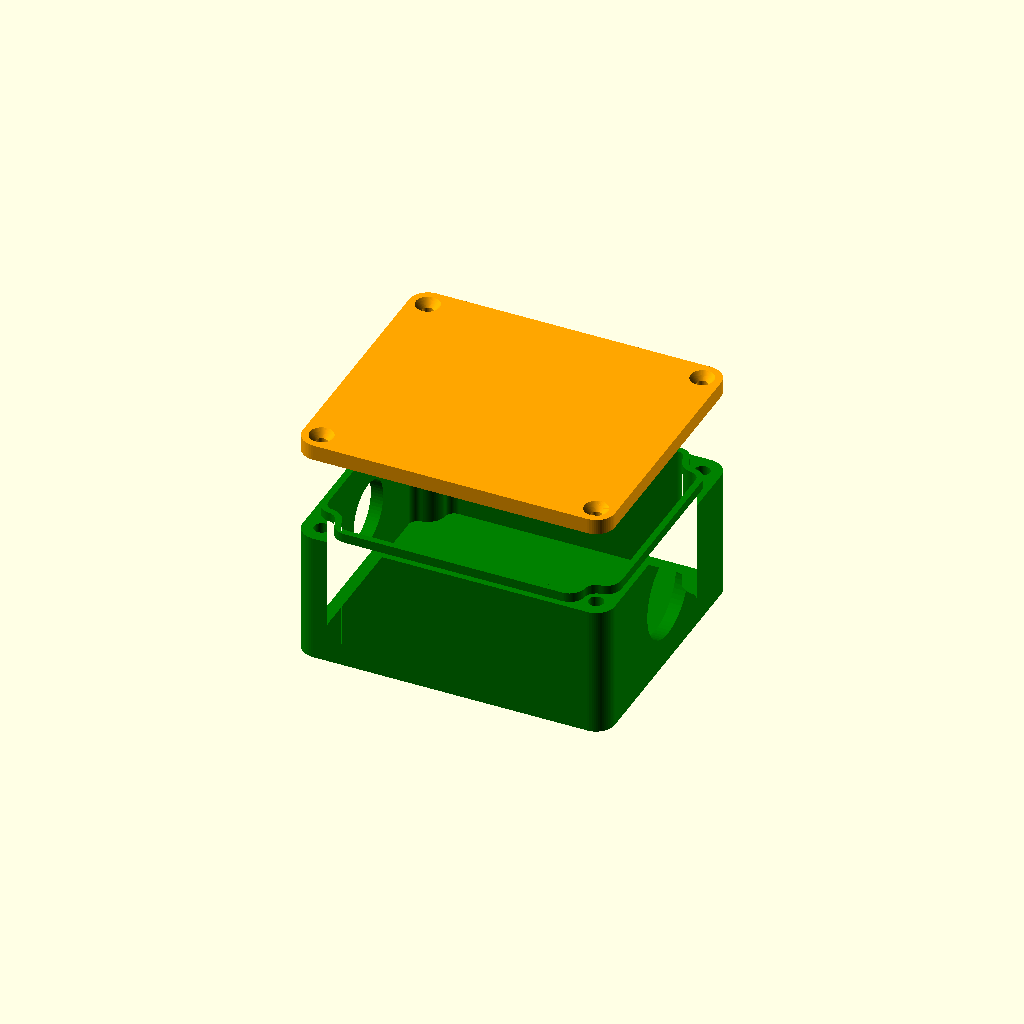
Cell 1: rendered with the file's own defaults.
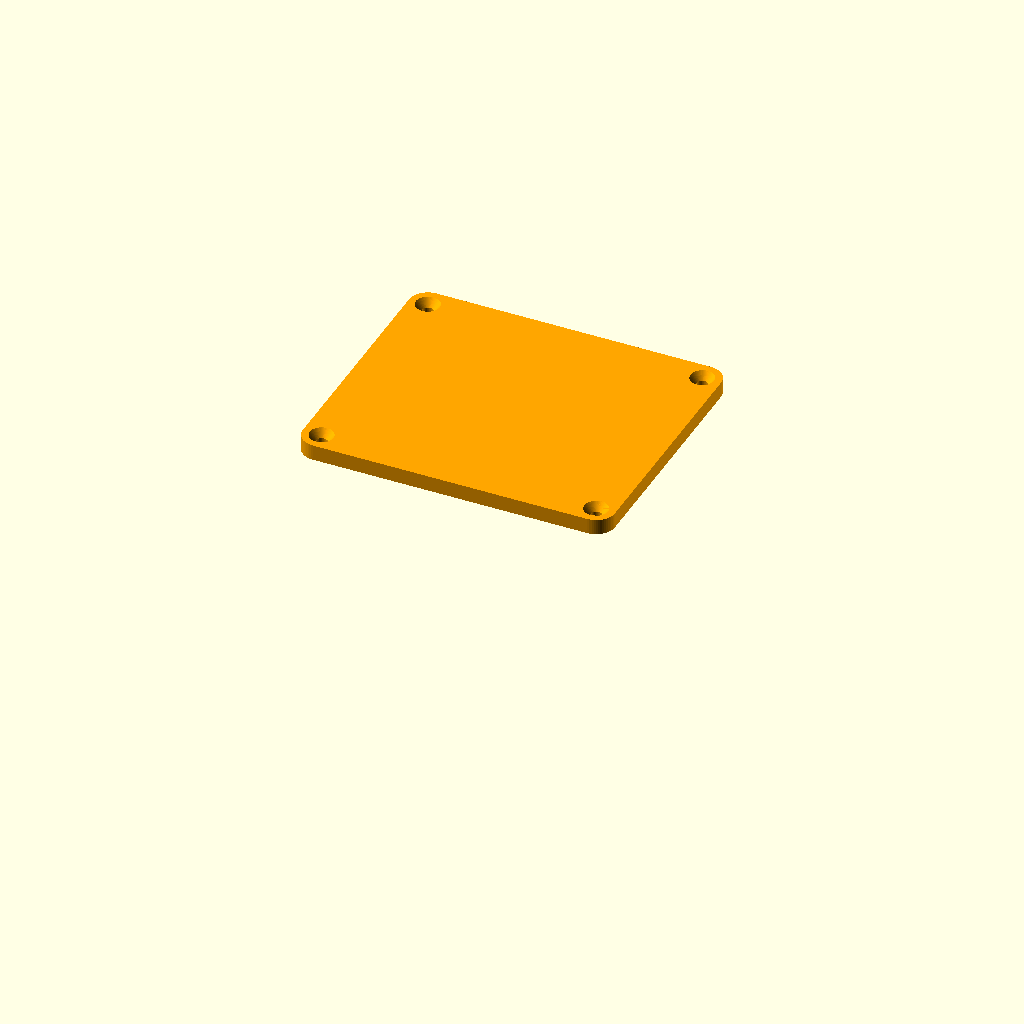
Cell 2: the same model with show_box = false.
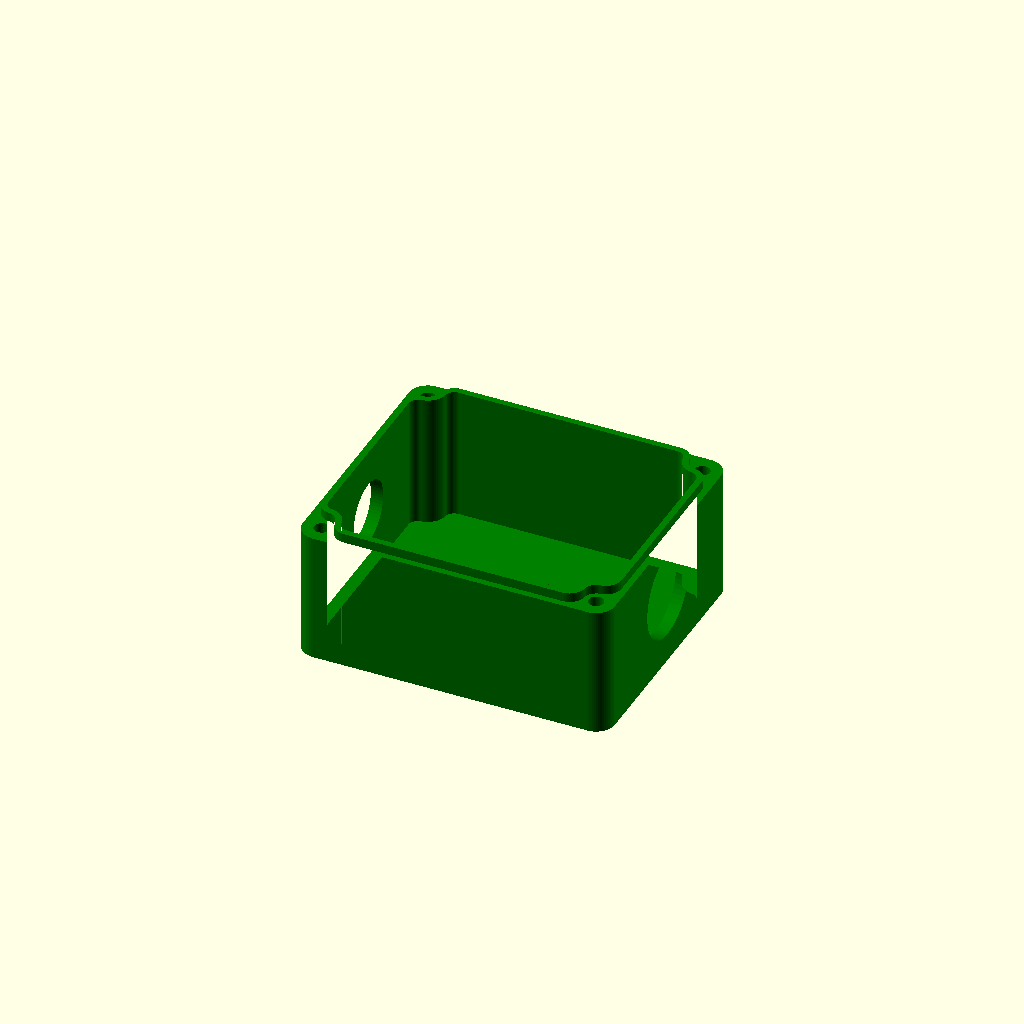
Cell 3: show_lid = false (everything else at default).
One fixed orthographic camera (rotation 55°, 0°, 25°; colour scheme Cornfield) for every cell.
Source of the model, junction_box/junction_box.scad:
// --- Render Options ---
show_box = true;        // Set to true to render the bottom enclosure
show_lid = true;        // Set to true to render the top lid

// --- Dimensions ---
L = 100;                // Outer length of the box
W = 85;                 // Outer width of the box
H_box = 45;             // Height of the bottom box part
H_lid = 5;              // Total thickness of the lid
wall = 4;               // Outer wall thickness
bottom_thickness = 2;   // Thickness of the bottom floor
R = 6;                  // Outer corner radius

// --- Glands X-axis (Sides) ---
show_gland_1 = true;    // Toggle gland 1 (Left)
gland_1_D    = 20.4;    // Diameter of gland 1

show_gland_2 = true;    // Toggle gland 2 (Right)
gland_2_D    = 28.5;    // Diameter of gland 2

// --- Glands Y-axis (Front & Back) ---
show_gland_y_front_left  = false;
gland_y_front_left_D     = 12.5;

show_gland_y_front_right = false;
gland_y_front_right_D    = 16.2;

show_gland_y_back_left   = false;
gland_y_back_left_D      = 20.4;

show_gland_y_back_right  = false;
gland_y_back_right_D     = 16.2;

gland_y_spacing = 40;   // Center-to-center distance between Y-axis holes

// --- Lip & Seal ---
lip_h = 3;              // Height of the interlocking lip
lip_offset = 2;         // Thickness/offset of the inner lip
fit_tolerance = 0.2;    // Extra clearance between lid and box

// --- Mounting Posts & Screws ---
show_mid_pillars = false; // Extra pillars in the middle (Y-axis walls)
show_end_pillars = false; // Extra pillars in the middle (X-axis walls)

post_D = 12;            // Diameter of the solid screw posts
insert_D = 4.8;         // Diameter of the heat insert hole, make 4 or 3.8 for a standard screw
screw_D = 3.7;          // Diameter of the Lid schrewhole
head_D = 7.6;           // Diameter of the screw head top
head_depth = 2.5;       // Depth of the screw head chamfer
fillet_D = 6;           // Diameter of the fillet between posts and walls

// --- Mounting Feet ---
enable_front_foot = false; // Changed from left to front
enable_back_foot = false;  // Changed from right to back
foot_width = 30;
foot_length = 20;
screw_hole_diameter = 4.5;
gusset_height = 15;

// --- Resolution ---
$fn = 60;

// --- Modules ---

module outer_profile() {
    offset(r=R) square([L - 2*R, W - 2*R], center=true);
}

module raw_cavity() {
    difference() {
        offset(r=R - wall) square([L - 2*R, W - 2*R], center=true);
        // Corner pillars
        for(i = [-1, 1], j = [-1, 1]) {
            translate([i*(L/2 - R), j*(W/2 - R)])
                circle(d=post_D);
        }
        
        // Mid pillars on long sides
        if (show_mid_pillars) {
            for(j = [-1, 1]) {
                translate([0, j*(W/2 - R)])
                    circle(d=post_D);
            }
        }

        // Mid pillars on short sides
        if (show_end_pillars) {
            for(i = [-1, 1]) {
                translate([i*(L/2 - R), 0])
                    circle(d=post_D);
            }
        }
    }
}

module cavity_profile() {
    offset(r=fillet_D/2) 
        offset(r=-fillet_D/2) 
            raw_cavity();
}

module lip_profile() {
    difference() {
        offset(r=lip_offset) cavity_profile();
        cavity_profile();
    }
}

module mounting_foot() {
    difference() {
        union() {
            // Flat Base Plate
            translate([0, -foot_width/2, 0])
                cube([foot_length, foot_width, bottom_thickness]);
            
            // Front Gusset (Aangepast zodat hij niet onder de bodemplaat zakt op het einde)
            translate([0, -foot_width/2 + wall/2, 0])
                rotate([90, 0, 0])
                linear_extrude(wall, center=true)
                polygon(points=[
                    [-0.1, 0], 
                    [foot_length, 0], 
                    [foot_length, bottom_thickness], 
                    [-0.1, gusset_height + bottom_thickness]
                ]);
                
            // Back Gusset (Aangepast zodat hij niet onder de bodemplaat zakt op het einde)
            translate([0, foot_width/2 - wall/2, 0])
                rotate([90, 0, 0])
                linear_extrude(wall, center=true)
                polygon(points=[
                    [-0.1, 0], 
                    [foot_length, 0], 
                    [foot_length, bottom_thickness], 
                    [-0.1, gusset_height + bottom_thickness]
                ]);
        }
        
        // Centered Screw Hole
        translate([foot_length/2, 0, -1])
            cylinder(d=screw_hole_diameter, h=bottom_thickness + 2);
    }
}

module enclosure_box() {
    gland_z = bottom_thickness + (H_box - bottom_thickness) / 2;
    difference() {
        union() {
            // Bottom Floor
            linear_extrude(bottom_thickness)
                outer_profile();
            
            // Walls
            translate([0, 0, bottom_thickness])
                linear_extrude(H_box - lip_h - bottom_thickness)
                    difference() {
                        outer_profile();
                        cavity_profile();
                    }

            // Lip for the lid
            translate([0, 0, H_box - lip_h])
                linear_extrude(lip_h)
                    lip_profile();
                    
            // --- External Mounting Feet Integration ---
            if (enable_front_foot) {
                translate([0, -W/2, 0])
                    rotate([0, 0, -90])
                    mounting_foot();
            }
            if (enable_back_foot) {
                translate([0, W/2, 0])
                    rotate([0, 0, 90])
                    mounting_foot();
            }
        }

        // Corner screw holes
        for(i = [-1, 1], j = [-1, 1]) {
            translate([i*(L/2 - R), j*(W/2 - R), bottom_thickness])
                cylinder(d=insert_D, h=H_box + 1);
        }
        
        // Long side pillar screw holes
        if (show_mid_pillars) {
            for(j = [-1, 1]) {
                translate([0, j*(W/2 - R), bottom_thickness])
                    cylinder(d=insert_D, h=H_box + 1);
            }
        }

        // Short side pillar screw holes
        if (show_end_pillars) {
            for(i = [-1, 1]) {
                translate([i*(L/2 - R), 0, bottom_thickness])
                    cylinder(d=insert_D, h=H_box + 1);
            }
        }
        
        // Gland holes
        if (show_gland_1) {
            translate([-L/2, 0, gland_z])
                rotate([0, 90, 0])
                cylinder(d=gland_1_D, h=wall * 4, center=true);
        }
            
        if (show_gland_2) {
            translate([L/2, 0, gland_z])
                rotate([0, 90, 0])
                cylinder(d=gland_2_D, h=wall * 4, center=true);
        }
            
        if (show_gland_y_front_left) {
            translate([-gland_y_spacing/2, -W/2, gland_z])
                rotate([90, 0, 0])
                cylinder(d=gland_y_front_left_D, h=wall * 4, center=true);
        }
            
        if (show_gland_y_front_right) {
            translate([gland_y_spacing/2, -W/2, gland_z])
                rotate([90, 0, 0])
                cylinder(d=gland_y_front_right_D, h=wall * 4, center=true);
        }
            
        if (show_gland_y_back_left) {
            translate([-gland_y_spacing/2, W/2, gland_z])
                rotate([90, 0, 0])
                cylinder(d=gland_y_back_left_D, h=wall * 4, center=true);
        }
            
        if (show_gland_y_back_right) {
            translate([gland_y_spacing/2, W/2, gland_z])
                rotate([90, 0, 0])
                cylinder(d=gland_y_back_right_D, h=wall * 4, center=true);
        }
    }
}

module enclosure_lid() {
    difference() {
        linear_extrude(H_lid)
            outer_profile();
            
        // Lip cutout
        translate([0, 0, -0.1])
            linear_extrude(lip_h + 0.2)
                offset(r=lip_offset + fit_tolerance) cavity_profile();
                
        // Corner screw holes and chamfers
        for(i = [-1, 1], j = [-1, 1]) {
            translate([i*(L/2 - R), j*(W/2 - R), 0]) {
                translate([0, 0, -1])
                    cylinder(d=screw_D, h=H_lid + 2);
                translate([0, 0, H_lid - head_depth])
                    cylinder(d1=screw_D, d2=head_D, h=head_depth + 0.01);
            }
        }
        
        // Mid-pillar screw holes (Long sides)
        if (show_mid_pillars) {
            for(j = [-1, 1]) {
                translate([0, j*(W/2 - R), 0]) {
                    translate([0, 0, -1])
                        cylinder(d=screw_D, h=H_lid + 2);
                    translate([0, 0, H_lid - head_depth])
                        cylinder(d1=screw_D, d2=head_D, h=head_depth + 0.01);
                }
            }
        }

        // Mid-pillar screw holes (Short sides)
        if (show_end_pillars) {
            for(i = [-1, 1]) {
                translate([i*(L/2 - R), 0, 0]) {
                    translate([0, 0, -1])
                        cylinder(d=screw_D, h=H_lid + 2);
                    translate([0, 0, H_lid - head_depth])
                        cylinder(d1=screw_D, d2=head_D, h=head_depth + 0.01);
                }
            }
        }
    }
}

// --- Execution ---
if (show_box) {
    color("green") enclosure_box();
}

if (show_lid) {
    translate([0, 0, H_box + 25]) 
        color("Orange") enclosure_lid();
}
Parameter table extracted from the source (name, type, default, range or options):
show_box: bool, default true
show_lid: bool, default true
L: number, default 100
W: number, default 85
H_box: number, default 45
H_lid: number, default 5
wall: number, default 4
bottom_thickness: number, default 2
R: number, default 6
show_gland_1: bool, default true
gland_1_D: number, default 20.4
show_gland_2: bool, default true
gland_2_D: number, default 28.5
show_gland_y_front_left: bool, default false
gland_y_front_left_D: number, default 12.5
show_gland_y_front_right: bool, default false
gland_y_front_right_D: number, default 16.2
show_gland_y_back_left: bool, default false
gland_y_back_left_D: number, default 20.4
show_gland_y_back_right: bool, default false
gland_y_back_right_D: number, default 16.2
gland_y_spacing: number, default 40
lip_h: number, default 3
lip_offset: number, default 2
fit_tolerance: number, default 0.2
show_mid_pillars: bool, default false
show_end_pillars: bool, default false
post_D: number, default 12
insert_D: number, default 4.8
screw_D: number, default 3.7
head_D: number, default 7.6
head_depth: number, default 2.5
fillet_D: number, default 6
enable_front_foot: bool, default false
enable_back_foot: bool, default false
foot_width: number, default 30
foot_length: number, default 20
screw_hole_diameter: number, default 4.5
gusset_height: number, default 15
